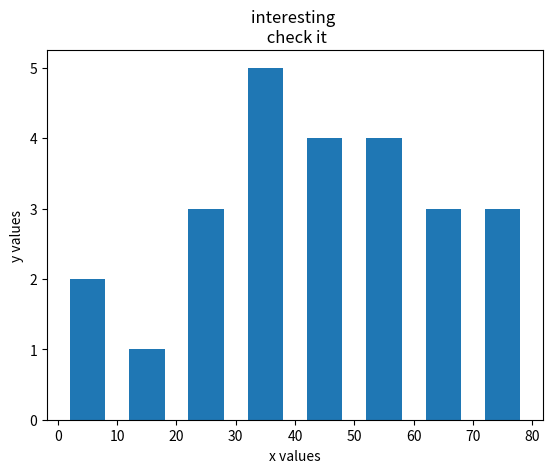

This figure's Python source:
import matplotlib.pyplot as plt

population_ages = [11,22,4,76,54,77,65,73,61,29,49,59,36,45,34,44,32,30,25,5,35,40,55,50,60]
#ids=[x for x in range(len(population_ages))]
bins =[0,10,20,30,40,50,60,70,80]
plt.hist(population_ages,bins,histtype = 'bar',rwidth = 0.6)
plt.xlabel('x values') # title to the x axis
plt.ylabel('y values')# title to the y axis
plt.title('interesting \n check it') # title to the graph
#plt.legend()
plt.show()
